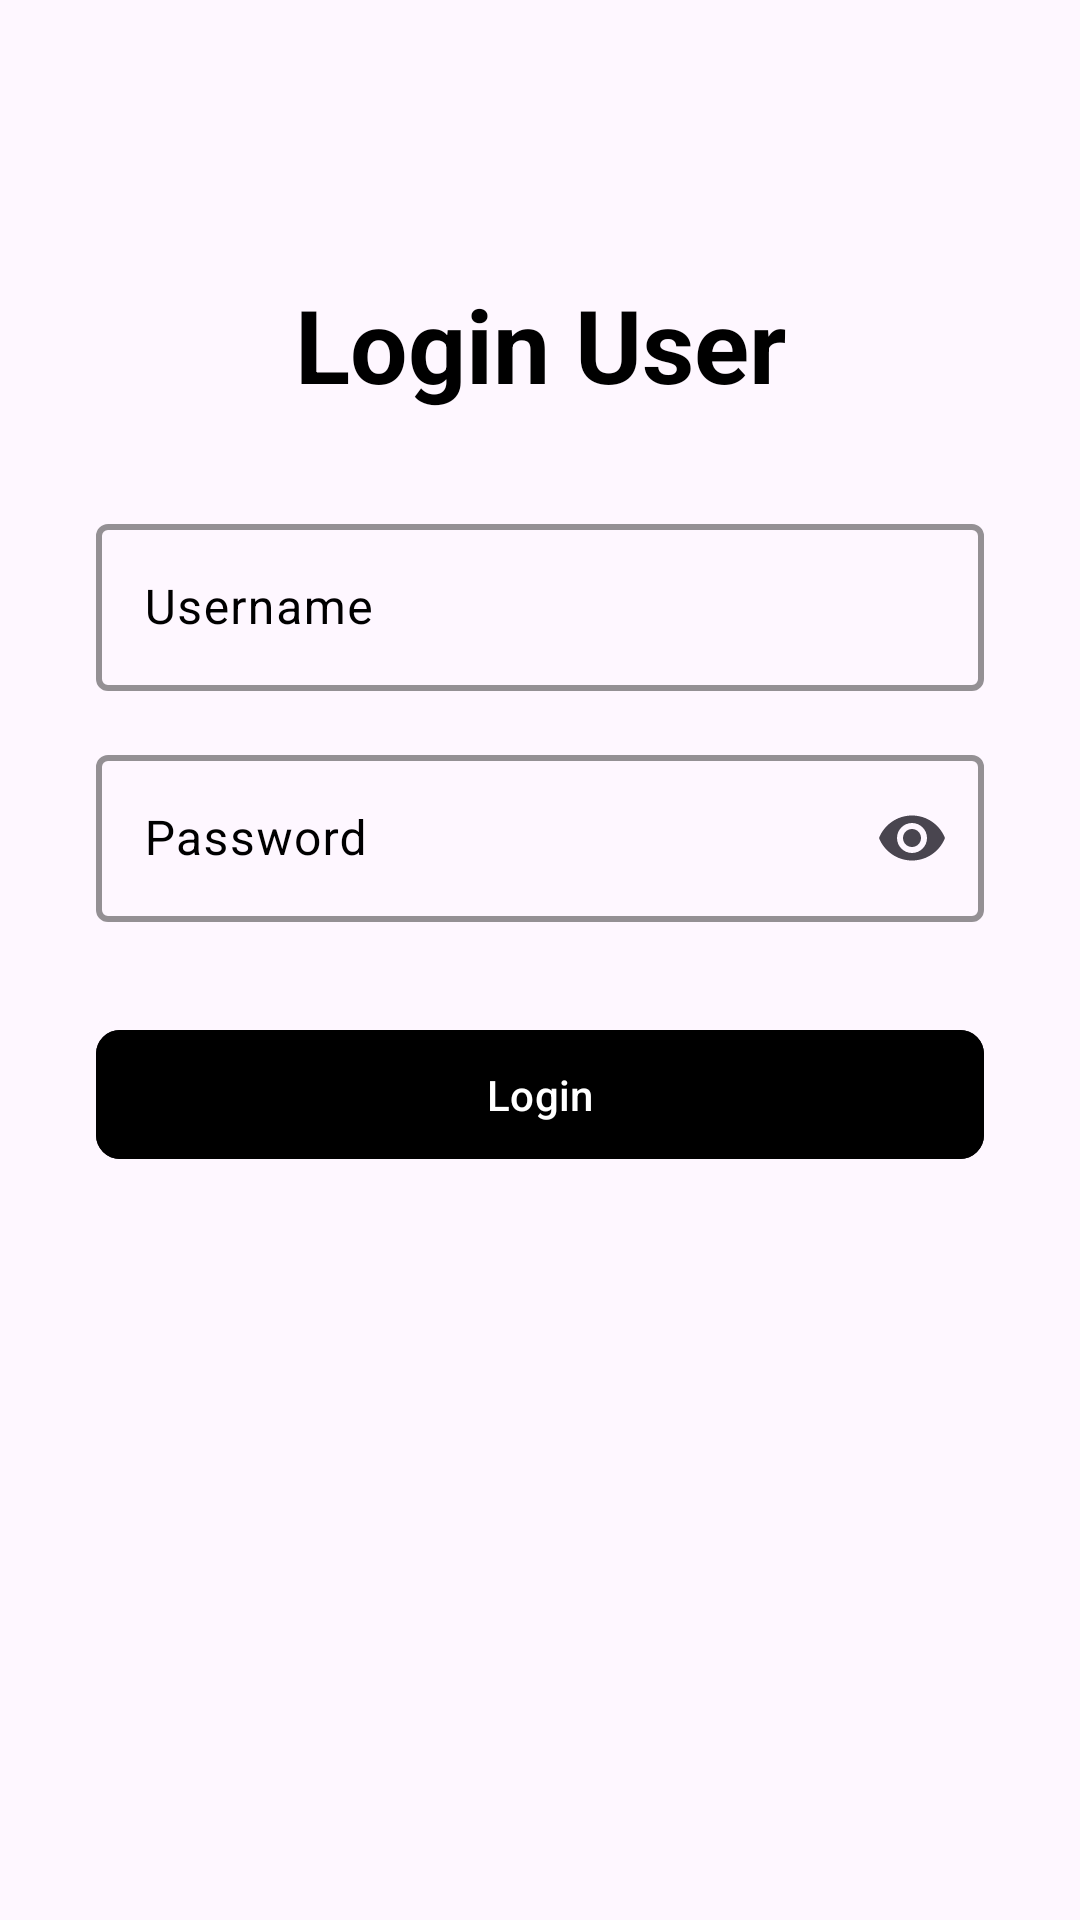

Here is an Android app screen rendered from its layout file. Give the layout XML and the strings, colors and styles it references.
<!-- AndroidManifest.xml: application theme Theme.Pemesanan_makanan -->
<!-- res/layout/activity_login.xml -->
<?xml version="1.0" encoding="utf-8"?>
<androidx.constraintlayout.widget.ConstraintLayout xmlns:android="http://schemas.android.com/apk/res/android"
    xmlns:app="http://schemas.android.com/apk/res-auto"
    xmlns:tools="http://schemas.android.com/tools"
    android:layout_width="match_parent"
    android:layout_height="match_parent"
    android:id="@+id/main"
    android:padding="16dp"
    tools:context=".LoginActivity">


    <TextView
        android:id="@+id/textViewLoginTitle"
        android:layout_width="wrap_content"
        android:layout_height="wrap_content"
        android:layout_marginTop="76dp"
        android:text="Login User"
        android:textAlignment="center"
        android:textColor="@android:color/black"
        android:textSize="34sp"
        android:textStyle="bold"
        app:layout_constraintStart_toStartOf="parent"
        app:layout_constraintTop_toTopOf="parent"
        app:layout_constraintEnd_toEndOf="parent" />


    <com.google.android.material.textfield.TextInputLayout
        android:id="@+id/textFieldUsername"
        style="?attr/textInputOutlinedStyle"
        android:layout_width="0dp"
        android:layout_height="wrap_content"
        android:layout_marginTop="32dp"
        android:layout_marginStart="16dp"
        android:layout_marginEnd="16dp"
        android:hint="Username"
        android:textColorHint="@android:color/black"
        app:layout_constraintEnd_toEndOf="parent"
        app:layout_constraintStart_toStartOf="parent"
        app:layout_constraintTop_toBottomOf="@id/textViewLoginTitle"
        app:boxStrokeWidth="2dp"
        app:boxStrokeWidthFocused="2dp"
        app:boxStrokeColor="#000000">

        <com.google.android.material.textfield.TextInputEditText
            android:layout_width="match_parent"
            android:layout_height="wrap_content"
            android:inputType="text"
            android:maxLines="1" />

    </com.google.android.material.textfield.TextInputLayout>

    <com.google.android.material.textfield.TextInputLayout
        android:id="@+id/textFieldPassword"
        style="?attr/textInputOutlinedStyle"
        android:layout_width="0dp"
        android:layout_height="wrap_content"
        android:layout_marginStart="16dp"
        android:layout_marginEnd="16dp"
        android:layout_marginBottom="16dp"
        android:layout_marginTop="16dp"
        android:hint="Password"
        android:textColorHint="@android:color/black"
        app:endIconMode="password_toggle"
        app:layout_constraintEnd_toEndOf="parent"
        app:layout_constraintStart_toStartOf="parent"
        app:layout_constraintTop_toBottomOf="@id/textFieldUsername"
        app:boxStrokeWidth="2dp"
        app:boxStrokeWidthFocused="2dp"
        app:boxStrokeColor="#000000"
        >

        <com.google.android.material.textfield.TextInputEditText
            android:layout_width="match_parent"
            android:layout_height="wrap_content"
            android:inputType="textPassword" />

    </com.google.android.material.textfield.TextInputLayout>

    <com.google.android.material.button.MaterialButton
        android:id="@+id/buttonLogin"
        android:layout_width="0dp"
        android:layout_height="wrap_content"
        android:layout_marginTop="32dp"
        android:backgroundTint="@android:color/black"
        app:background="@drawable/kotak_button"
        android:paddingVertical="12dp"
        android:layout_marginStart="16dp"
        android:layout_marginEnd="16dp"
        android:text="Login"
        android:textColor="@android:color/white"
        app:cornerRadius="8dp"
        app:layout_constraintEnd_toEndOf="parent"
        app:layout_constraintStart_toStartOf="parent"
        app:layout_constraintTop_toBottomOf="@id/textFieldPassword" />

</androidx.constraintlayout.widget.ConstraintLayout>
<!-- resources referenced by this layout -->
<resources>
  <!-- drawable kotak_button (drawable) -->
  <?xml version="1.0" encoding="utf-8"?>
  <shape xmlns:android="http://schemas.android.com/apk/res/android"
      android:shape="rectangle">
      <corners android:radius="7dp" />
  </shape>
  <style name="Theme.Pemesanan_makanan" parent="Base.Theme.Pemesanan_makanan" />
  <style name="Base.Theme.Pemesanan_makanan" parent="Theme.Material3.DayNight.NoActionBar">
          
          
      </style>
</resources>
